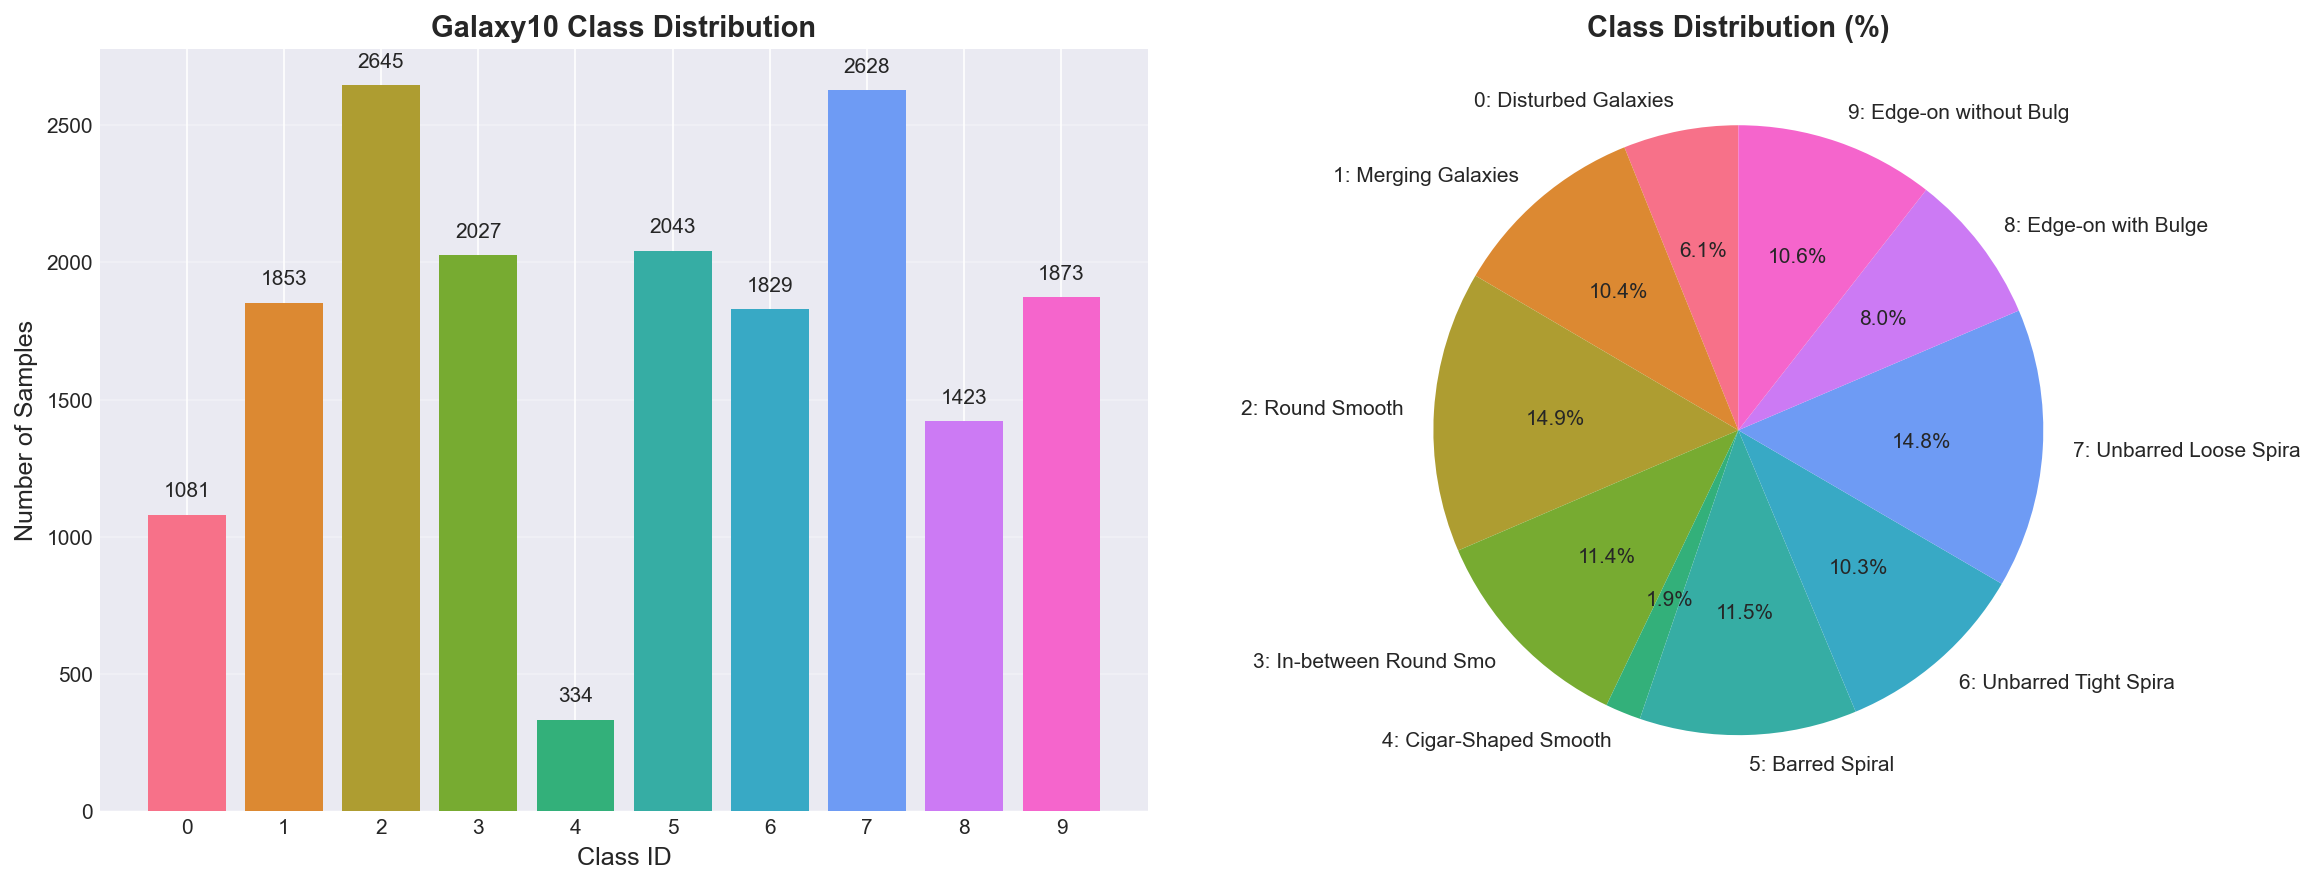

The data file committed next to this chart (first rows):
Class ID, Class Name, Count, Percentage
0, Disturbed Galaxies, 1081, 6.09
1, Merging Galaxies, 1853, 10.45
2, Round Smooth, 2645, 14.91
3, In-between Round Smooth, 2027, 11.43
4, Cigar-Shaped Smooth, 334, 1.88
5, Barred Spiral, 2043, 11.52
6, Unbarred Tight Spiral, 1829, 10.31
7, Unbarred Loose Spiral, 2628, 14.82
8, Edge-on with Bulge, 1423, 8.02
9, Edge-on without Bulge, 1873, 10.56
